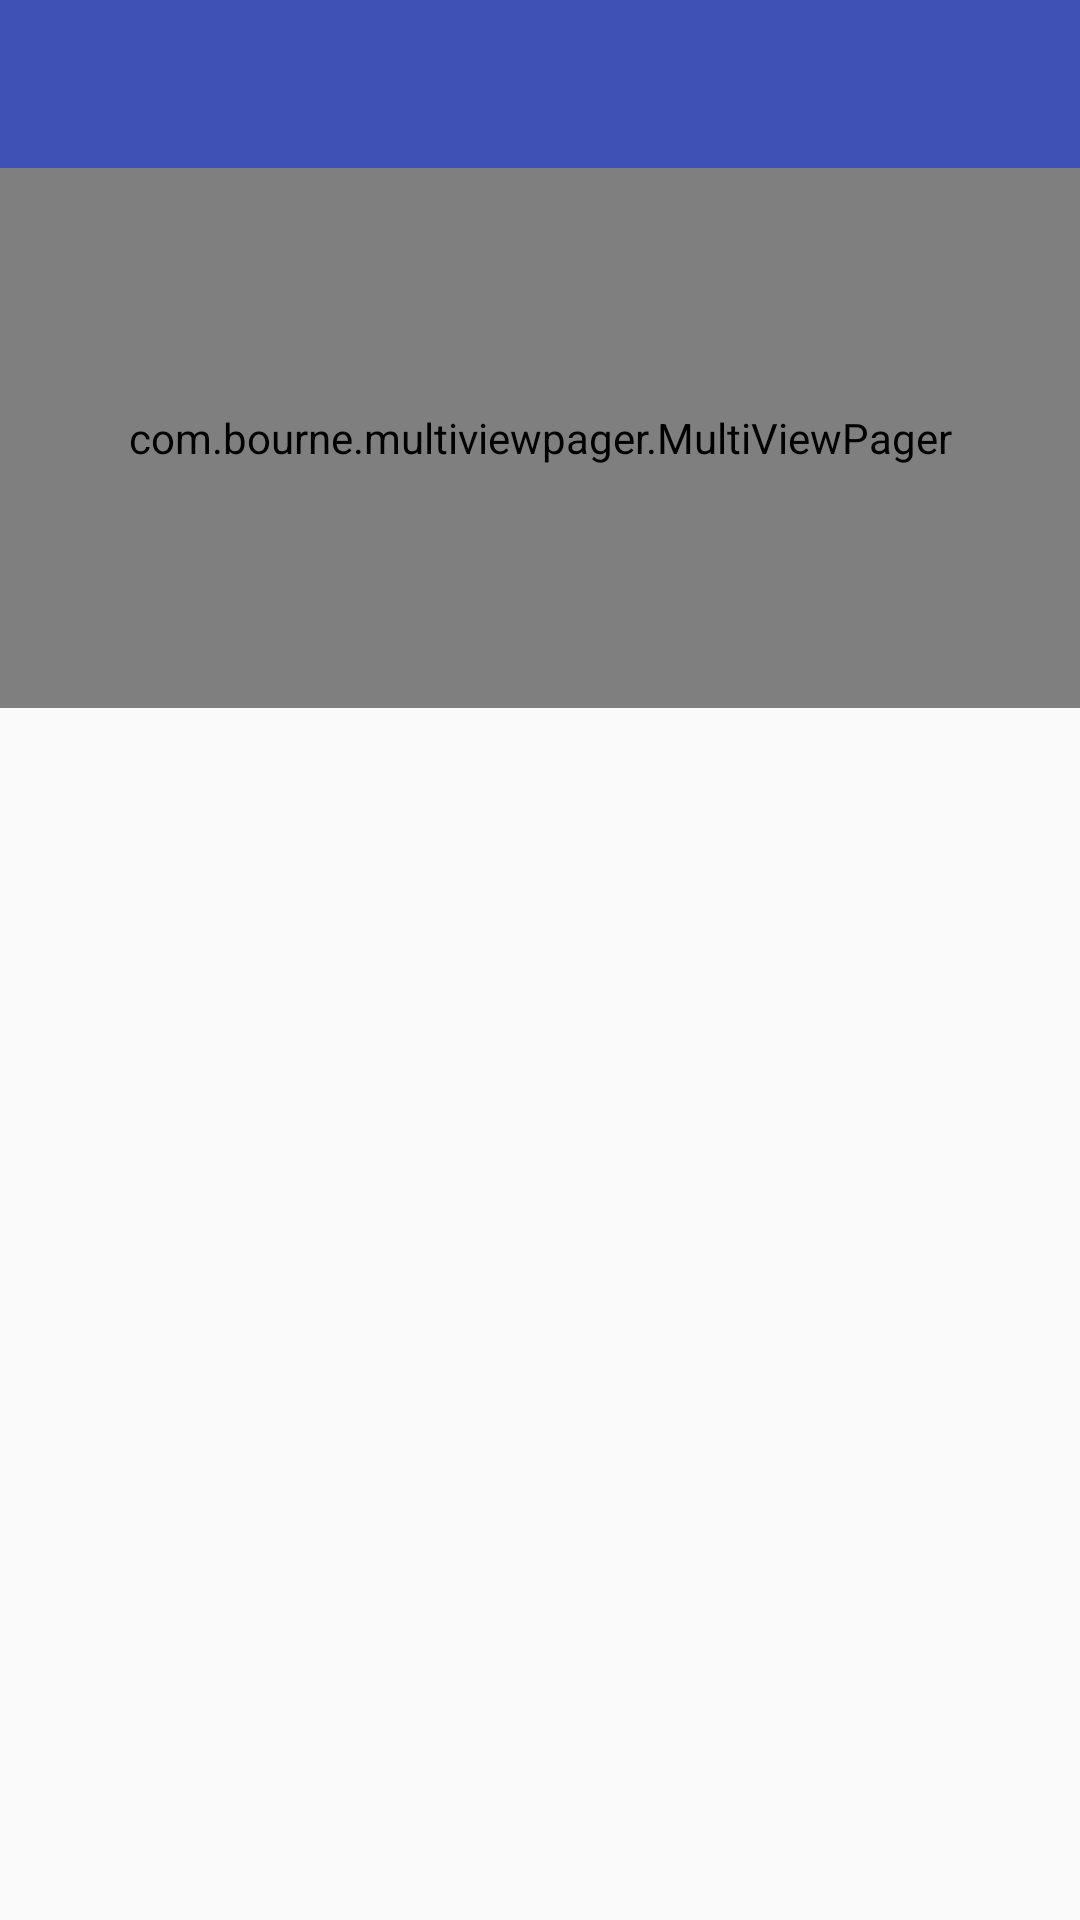

This screen was rendered from an Android layout file. Write that file and the resources it references.
<!-- AndroidManifest.xml: application theme AppTheme -->
<!-- res/layout/activity_recycler_view.xml -->
<?xml version="1.0" encoding="utf-8"?>
<LinearLayout
    xmlns:android="http://schemas.android.com/apk/res/android"
    xmlns:app="http://schemas.android.com/apk/res-auto"
    android:layout_width="match_parent"
    android:layout_height="match_parent"
    android:orientation="vertical"
>

    <android.support.v7.widget.Toolbar
        android:id="@+id/id_toolbar"
        android:layout_width="match_parent"
        android:layout_height="wrap_content"
        android:background="@color/colorPrimary"/>

    <ScrollView
        android:id="@+id/scrollView"
        android:layout_width="match_parent"
        android:layout_height="match_parent">

        <LinearLayout
            android:layout_width="match_parent"
            android:layout_height="match_parent"
            android:orientation="vertical">

            <com.bourne.multiviewpager.MultiViewPager
                android:id="@+id/pager"
                android:layout_width="match_parent"
                android:layout_height="180dp"
                app:matchChildWidth="@+id/vg_cover"/>

            <android.support.v7.widget.RecyclerView
                android:id="@+id/fragment_recyclerview"
                android:layout_width="match_parent"
                android:layout_height="match_parent"
                android:background="#fff"
                android:overScrollMode="never"
                android:scrollbars="none" />

        </LinearLayout>
    </ScrollView>

</LinearLayout>
<!-- resources referenced by this layout -->
<resources>
  <color name="colorPrimary">#3F51B5</color>
  <style name="AppTheme" parent="@style/AppBaseTheme">
          
          <item name="colorPrimary">@color/colorPrimary</item>
  
          
          <item name="colorPrimaryDark">@color/colorPrimaryDark</item>
  
          
          <item name="colorAccent">@color/colorAccent</item>
  
          
          <item name="actionMenuTextColor">@color/colorPrimaryDark</item>
  
          <item name="android:textColorPrimary">@color/colorPrimary</item>
          <item name="android:textColorSecondary">@color/colorPrimary</item>
          <item name="android:textColorTertiary">@color/colorPrimary</item>
          <item name="android:textColorPrimaryInverse">@color/colorPrimary</item>
          <item name="android:textColorSecondaryInverse">@color/colorPrimary</item>
          <item name="android:textColorTertiaryInverse">@color/colorPrimary</item>
          <item name="android:windowContentTransitions">true</item>
          
      </style>
  <style name="AppBaseTheme" parent="Theme.AppCompat.Light.NoActionBar" />
  <color name="colorPrimaryDark">#303F9F</color>
  <color name="colorAccent">#FF4081</color>
</resources>
